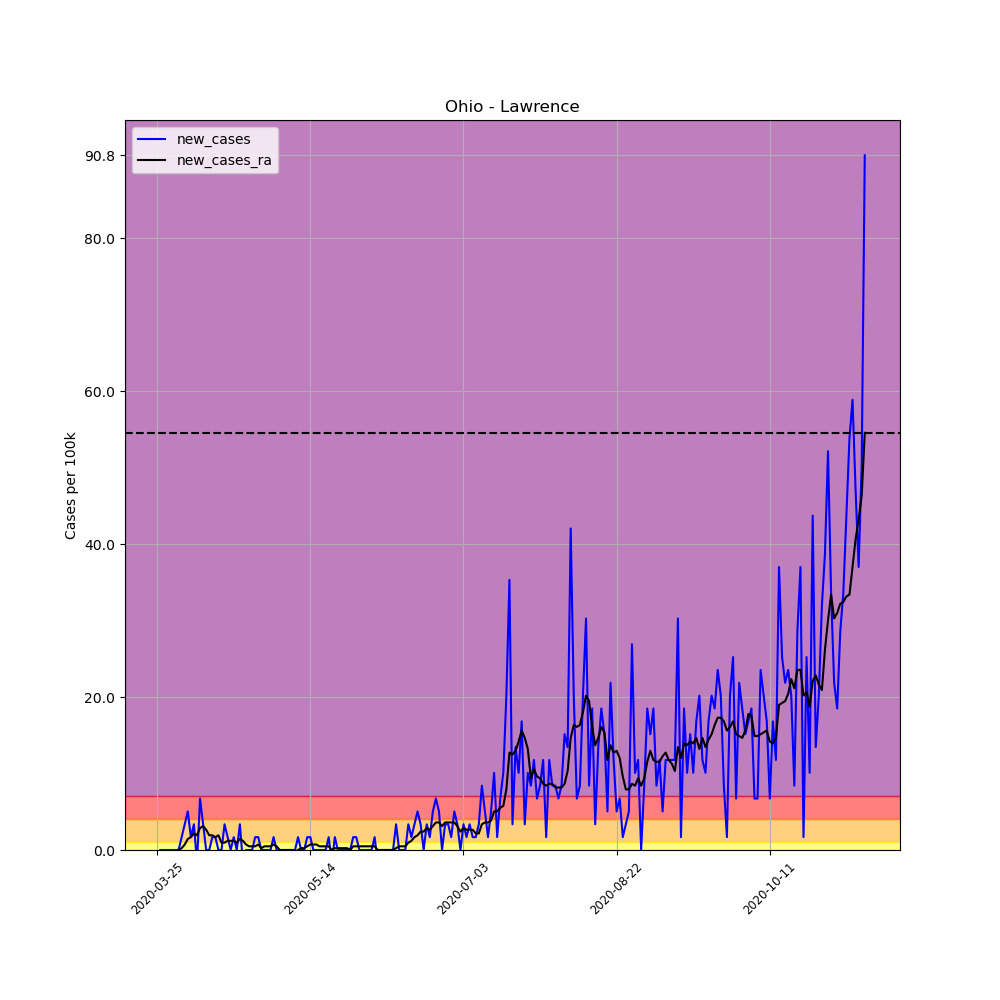

The table this chart was drawn from, first rows:
, date, county, state, fips, cases, deaths, COUNTY, STNAME, CTYNAME, POPESTIMATE2019, per_100k, per_100k_ra, new_cases, new_cases_ra
340083, 2020-03-25, Lawrence, Ohio, 39087, 1, 0, 87, Ohio, Lawrence, 59463, 1.682, , , 
340084, 2020-03-26, Lawrence, Ohio, 39087, 1, 0, 87, Ohio, Lawrence, 59463, 1.682, , 0.0, 
340085, 2020-03-27, Lawrence, Ohio, 39087, 1, 0, 87, Ohio, Lawrence, 59463, 1.682, , 0.0, 
340086, 2020-03-28, Lawrence, Ohio, 39087, 1, 0, 87, Ohio, Lawrence, 59463, 1.682, , 0.0, 
340087, 2020-03-29, Lawrence, Ohio, 39087, 1, 0, 87, Ohio, Lawrence, 59463, 1.682, , 0.0, 
340088, 2020-03-30, Lawrence, Ohio, 39087, 1, 0, 87, Ohio, Lawrence, 59463, 1.682, , 0.0, 
340089, 2020-03-31, Lawrence, Ohio, 39087, 1, 0, 87, Ohio, Lawrence, 59463, 1.682, 1.682, 0.0, 
340090, 2020-04-01, Lawrence, Ohio, 39087, 1, 0, 87, Ohio, Lawrence, 59463, 1.682, 1.682, 0.0, 0.0
340091, 2020-04-02, Lawrence, Ohio, 39087, 2, 0, 87, Ohio, Lawrence, 59463, 3.363, 1.922, 1.682, 0.2402
340092, 2020-04-03, Lawrence, Ohio, 39087, 4, 0, 87, Ohio, Lawrence, 59463, 6.727, 2.643, 3.363, 0.7207
340093, 2020-04-04, Lawrence, Ohio, 39087, 7, 0, 87, Ohio, Lawrence, 59463, 11.77, 4.084, 5.045, 1.441
340094, 2020-04-05, Lawrence, Ohio, 39087, 8, 0, 87, Ohio, Lawrence, 59463, 13.45, 5.766, 1.682, 1.682
340095, 2020-04-06, Lawrence, Ohio, 39087, 10, 0, 87, Ohio, Lawrence, 59463, 16.82, 7.928, 3.363, 2.162
340096, 2020-04-07, Lawrence, Ohio, 39087, 9, 0, 87, Ohio, Lawrence, 59463, 15.14, 9.85, -1.682, 1.922
340097, 2020-04-08, Lawrence, Ohio, 39087, 13, 0, 87, Ohio, Lawrence, 59463, 21.86, 12.73, 6.727, 2.883
340098, 2020-04-09, Lawrence, Ohio, 39087, 15, 0, 87, Ohio, Lawrence, 59463, 25.23, 15.86, 3.363, 3.123
340099, 2020-04-10, Lawrence, Ohio, 39087, 15, 0, 87, Ohio, Lawrence, 59463, 25.23, 18.5, 0.0, 2.643
340100, 2020-04-11, Lawrence, Ohio, 39087, 15, 0, 87, Ohio, Lawrence, 59463, 25.23, 20.42, 0.0, 1.922
340101, 2020-04-12, Lawrence, Ohio, 39087, 16, 0, 87, Ohio, Lawrence, 59463, 26.91, 22.34, 1.682, 1.922
340102, 2020-04-13, Lawrence, Ohio, 39087, 17, 0, 87, Ohio, Lawrence, 59463, 28.59, 24.02, 1.682, 1.682
340103, 2020-04-14, Lawrence, Ohio, 39087, 17, 0, 87, Ohio, Lawrence, 59463, 28.59, 25.95, 0.0, 1.922
340104, 2020-04-15, Lawrence, Ohio, 39087, 17, 0, 87, Ohio, Lawrence, 59463, 28.59, 26.91, 0.0, 0.961
340105, 2020-04-16, Lawrence, Ohio, 39087, 19, 0, 87, Ohio, Lawrence, 59463, 31.95, 27.87, 3.363, 0.961
340106, 2020-04-17, Lawrence, Ohio, 39087, 20, 0, 87, Ohio, Lawrence, 59463, 33.63, 29.07, 1.682, 1.201
340107, 2020-04-18, Lawrence, Ohio, 39087, 20, 0, 87, Ohio, Lawrence, 59463, 33.63, 30.27, 0.0, 1.201
340108, 2020-04-19, Lawrence, Ohio, 39087, 21, 0, 87, Ohio, Lawrence, 59463, 35.32, 31.47, 1.682, 1.201
340109, 2020-04-20, Lawrence, Ohio, 39087, 21, 0, 87, Ohio, Lawrence, 59463, 35.32, 32.43, 0.0, 0.961
340110, 2020-04-21, Lawrence, Ohio, 39087, 23, 0, 87, Ohio, Lawrence, 59463, 38.68, 33.87, 3.363, 1.441
340111, 2020-04-22, Lawrence, Ohio, 39087, 22, 0, 87, Ohio, Lawrence, 59463, 37, 35.08, -1.682, 1.201
340112, 2020-04-23, Lawrence, Ohio, 39087, 22, 0, 87, Ohio, Lawrence, 59463, 37, 35.8, 0.0, 0.7207
340113, 2020-04-24, Lawrence, Ohio, 39087, 22, 0, 87, Ohio, Lawrence, 59463, 37, 36.28, 0.0, 0.4805
340114, 2020-04-25, Lawrence, Ohio, 39087, 22, 0, 87, Ohio, Lawrence, 59463, 37, 36.76, 0.0, 0.4805
340115, 2020-04-26, Lawrence, Ohio, 39087, 23, 0, 87, Ohio, Lawrence, 59463, 38.68, 37.24, 1.682, 0.4805
340116, 2020-04-27, Lawrence, Ohio, 39087, 24, 0, 87, Ohio, Lawrence, 59463, 40.36, 37.96, 1.682, 0.7207
340117, 2020-04-28, Lawrence, Ohio, 39087, 24, 0, 87, Ohio, Lawrence, 59463, 40.36, 38.2, 0.0, 0.2402
340118, 2020-04-29, Lawrence, Ohio, 39087, 24, 0, 87, Ohio, Lawrence, 59463, 40.36, 38.68, 0.0, 0.4805
340119, 2020-04-30, Lawrence, Ohio, 39087, 24, 0, 87, Ohio, Lawrence, 59463, 40.36, 39.16, 0.0, 0.4805
340120, 2020-05-01, Lawrence, Ohio, 39087, 24, 0, 87, Ohio, Lawrence, 59463, 40.36, 39.64, 0.0, 0.4805
340121, 2020-05-02, Lawrence, Ohio, 39087, 25, 0, 87, Ohio, Lawrence, 59463, 42.04, 40.36, 1.682, 0.7207
340122, 2020-05-03, Lawrence, Ohio, 39087, 25, 0, 87, Ohio, Lawrence, 59463, 42.04, 40.84, 0.0, 0.4805
340123, 2020-05-04, Lawrence, Ohio, 39087, 24, 0, 87, Ohio, Lawrence, 59463, 40.36, 40.84, -1.682, 0.0
340124, 2020-05-05, Lawrence, Ohio, 39087, 24, 0, 87, Ohio, Lawrence, 59463, 40.36, 40.84, 0.0, 0.0
340125, 2020-05-06, Lawrence, Ohio, 39087, 24, 0, 87, Ohio, Lawrence, 59463, 40.36, 40.84, 0.0, 0.0
340126, 2020-05-07, Lawrence, Ohio, 39087, 24, 0, 87, Ohio, Lawrence, 59463, 40.36, 40.84, 0.0, 0.0
340127, 2020-05-08, Lawrence, Ohio, 39087, 24, 0, 87, Ohio, Lawrence, 59463, 40.36, 40.84, 0.0, 0.0
340128, 2020-05-09, Lawrence, Ohio, 39087, 24, 0, 87, Ohio, Lawrence, 59463, 40.36, 40.6, 0.0, -0.2402
340129, 2020-05-10, Lawrence, Ohio, 39087, 25, 0, 87, Ohio, Lawrence, 59463, 42.04, 40.6, 1.682, 0.0
340130, 2020-05-11, Lawrence, Ohio, 39087, 25, 0, 87, Ohio, Lawrence, 59463, 42.04, 40.84, 0.0, 0.2402
340131, 2020-05-12, Lawrence, Ohio, 39087, 25, 0, 87, Ohio, Lawrence, 59463, 42.04, 41.08, 0.0, 0.2402
340132, 2020-05-13, Lawrence, Ohio, 39087, 26, 0, 87, Ohio, Lawrence, 59463, 43.72, 41.56, 1.682, 0.4805
340133, 2020-05-14, Lawrence, Ohio, 39087, 27, 0, 87, Ohio, Lawrence, 59463, 45.41, 42.28, 1.682, 0.7207
340134, 2020-05-15, Lawrence, Ohio, 39087, 27, 0, 87, Ohio, Lawrence, 59463, 45.41, 43, 0.0, 0.7207
340135, 2020-05-16, Lawrence, Ohio, 39087, 27, 0, 87, Ohio, Lawrence, 59463, 45.41, 43.72, 0.0, 0.7207
340136, 2020-05-17, Lawrence, Ohio, 39087, 27, 0, 87, Ohio, Lawrence, 59463, 45.41, 44.21, 0.0, 0.4805
340137, 2020-05-18, Lawrence, Ohio, 39087, 27, 0, 87, Ohio, Lawrence, 59463, 45.41, 44.69, 0.0, 0.4805
340138, 2020-05-19, Lawrence, Ohio, 39087, 27, 0, 87, Ohio, Lawrence, 59463, 45.41, 45.17, 0.0, 0.4805
340139, 2020-05-20, Lawrence, Ohio, 39087, 28, 1, 87, Ohio, Lawrence, 59463, 47.09, 45.65, 1.682, 0.4805
340140, 2020-05-21, Lawrence, Ohio, 39087, 27, 0, 87, Ohio, Lawrence, 59463, 45.41, 45.65, -1.682, 0.0
340141, 2020-05-22, Lawrence, Ohio, 39087, 28, 0, 87, Ohio, Lawrence, 59463, 47.09, 45.89, 1.682, 0.2402
340142, 2020-05-23, Lawrence, Ohio, 39087, 28, 0, 87, Ohio, Lawrence, 59463, 47.09, 46.13, 0.0, 0.2402
... 172 more rows
